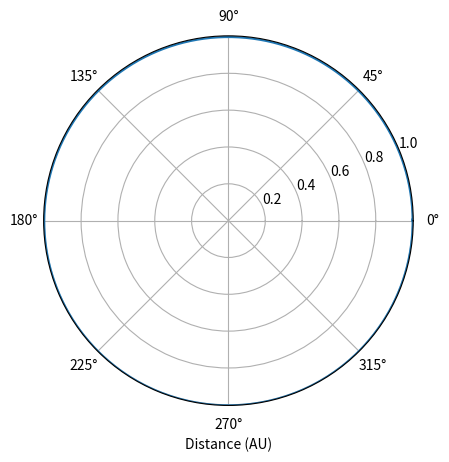

The matplotlib source for this figure:
#!/usr/bin/env python3
# -*- coding: utf-8 -*-
"""
Created on Thu Feb  6 13:33:08 2020

[redacted]
"""

# python 3 version 2/15
import numpy as np
import matplotlib.pyplot as plt

def rk4(x,t,tau,derivsRK):
#%  Runge-Kutta integrator (4th order)
#% Input arguments -
#%   x = current value of dependent variable
#%   t = independent variable (usually time)
#%   tau = step size (usually timestep)
#%   derivsRK = right hand side of the ODE; derivsRK is the
#%             name of the function which returns dx/dt
#%             Calling format derivsRK(x,t).
#% Output arguments -
#%   xout = new value of x after a step of size tau
    half_tau = 0.5*tau
    F1 = derivsRK(x,t)
    t_half = t + half_tau
    xtemp = x + half_tau*F1
    F2 = derivsRK(xtemp,t_half)
    xtemp = x + half_tau*F2
    F3 = derivsRK(xtemp,t_half)
    t_full = t + tau
    xtemp = x + tau*F3
    F4 = derivsRK(xtemp,t_full)
    xout = x + tau/6.*(F1 + F4 + 2.*(F2+F3))
    return xout
def rka(x,t,tau,err,derivsRK):

#% Adaptive Runge-Kutta routine
#% Inputs
#%   x          Current value of the dependent variable
#%   t          Independent variable (usually time)
#%   tau        Step size (usually time step)
#%   err        Desired fractional local truncation error
#%   derivsRK   Right hand side of the ODE; derivsRK is the
#%              name of the function which returns dx/dt
#%              Calling format derivsRK(x,t).
#% Outputs
#%   xSmall     New value of the dependent variable
#%   t          New value of the independent variable
#%   tau        Suggested step size for next call to rka

#%* Set initial variables
    tSave = t;  xSave = x    # Save initial values
    safe1 = .9;  safe2 = 4.  # Safety factors
    eps = np.spacing(1) # smallest value

#%* Loop over maximum number of attempts to satisfy error bound
    maxTry = 100

    for iTry in range(1,maxTry):
	
#%* Take the two small time steps
        half_tau = 0.5 * tau
        xTemp = rk4(xSave,tSave,half_tau,derivsRK)
        t = tSave + half_tau
        xSmall = rk4(xTemp,t,half_tau,derivsRK)
  
  #%* Take the single big time step
        t = tSave + tau
        xBig = rk4(xSave,tSave,tau,derivsRK)
  
  #%* Compute the estimated truncation error
        scale = err * (np.abs(xSmall) + np.abs(xBig))/2.
        xDiff = xSmall - xBig
        errorRatio = np.max( [np.abs(xDiff)/(scale + eps)] )
        
        #print safe1,tau,errorRatio
  
  #%* Estimate news tau value (including safety factors)
        tau_old = tau

        tau = safe1*tau_old*errorRatio**(-0.20)
        tau = np.max([tau,tau_old/safe2])
        tau = np.min([tau,safe2*tau_old])
  
  #%* If error is acceptable, return computed values
        if errorRatio < 1 : 
          # xSmall = xSmall #% +  (xDiff)/15
          #   xSmall = (16.*xSmall - xBig)/15. # correction
            return xSmall, t, tau  

#%* Issue error message if error bound never satisfied
    print ('ERROR: Adaptive Runge-Kutta routine failed')
    return
def gravrk(s,t):
#%  Returns right-hand side of Kepler ODE; used by Runge-Kutta routines
#%  Inputs
#%    s      State vector [r(1) r(2) v(1) v(2)]
#%    t      Time (not used)
#%  Output
#%    deriv  Derivatives [dr(1)/dt dr(2)/dt dv(1)/dt dv(2)/dt]

#%* Compute acceleration
    r = np.array([s[0], s[1]])  # Unravel the vector s into position and velocity
    v = np.array([s[2] ,s[3]])
    accel = -GM*r/np.linalg.norm(r)**3  # Gravitational acceleration

#%* Return derivatives [dr(1)/dt dr(2)/dt dv(1)/dt dv(2)/dt]
    derivs = np.array([v[0], v[1], accel[0], accel[1]])
    return derivs

# orbit - Program to compute the orbit of a comet.
#clear all;  help orbit;  % Clear memory and print header

def orbit(input_dict = {},calc_info = False, 
          inter_input = False, plot_traj = True, plot_energy = False):
    if inter_input:
        # Set initial position and velocity of the comet.
        r0 = float(input("Enter initial radial distance (AU): "))
        # v0 = float(input("Enter initial tangential velocity (AU/yr): "))
        vstr = str(input("Enter initial tangential velocity (AU/yr) as a number or multiple of Pi (e.g.,2*pi): "))
        
        # modify input to allow 'pi'
        vinp = vstr.split('*')
        if (vinp[-1].lower() == 'pi'):
          v0 = float(vinp[0])*np.pi
        else:
          v0 = float(vinp[0])
        
        nStep = int(input("Enter number of steps: "))
        tau =  float(input("Enter time step (yr): "))
        NumericalMethod=0
        while(NumericalMethod not in np.array([1,2,3,4,5,6,7])):
            NumericalMethod = int(input("Choose a number for a numerical method:\n\
         1-Euler, 2-Euler-Cromer, 3-Runge-Kutta 4-Adaptive R-K: "))
    elif input_dict:
        r0 = input_dict['r0']
        v0 = input_dict['v0']
        nStep = input_dict['nStep']
        tau = input_dict['tau']
        NumericalMethod = input_dict['NumericalMethod']
    else:
        r0 = 1
        v0 = 2*np.pi
        nStep = 15
        tau = .1
        NumericalMethod = 2
    
    r = np.array([r0, 0.])
    v = np.array([0., v0])
    state = np.array([ r[0], r[1], v[0], v[1] ])   # Used by R-K routines
    
    #Set physical parameters (mass, G*M)
    GM = 4*np.pi**2      # Grav. const. * Mass of Sun (au^3/yr^2)
    mass = 1.        # Mass of comet
    adaptErr = 1.e-4 # Error parameter used by adaptive Runge-Kutta
    time = 0.0
    
    #%* Loop over desired number of steps using specified
    #%  numerical method.
    for istep in range(0,nStep):
    
      #%* Record position and energy for plotting.
      # Initially set the arrays for the first step
      if istep == 0:
          rplot = np.linalg.norm(r)
          thplot = np.arctan2(r[1],r[0])
          tplot = time
          kinetic = .5*mass*np.linalg.norm(v)**2
          potential= - GM*mass/np.linalg.norm(r)
      else:    
          rplot = np.append(rplot,np.linalg.norm(r))           #Record position for polar plot
          thplot = np.append(thplot,np.arctan2(r[1],r[0]))
          tplot = np.append(tplot,time)
          kinetic = np.append(kinetic,0.5*mass*np.linalg.norm(v)**2)   # Record energies
          potential= np.append(potential,- GM*mass/np.linalg.norm(r))
      
      #%* Calculate new position and velocity using desired method.
      if NumericalMethod == 1 :
        accel = -GM*r/np.linalg.norm(r)**3
        r = r + tau*v             # Euler step
        v = v + tau*accel
        time = time + tau
      elif NumericalMethod == 2:
        accel = -GM*r/np.linalg.norm(r)**3
        v = v + tau*accel
        r = r + tau*v             # Euler-Cromer step
        time = time + tau
      elif NumericalMethod == 3:
        state = rk4(state,time,tau,gravrk)
        r = [state[0], state[1]]   # 4th order Runge-Kutta
        v = [state[2], state[3]]
        time = time + tau
      else:
        [state, time, tau] = rka(state,time,tau,adaptErr,gravrk)
        r = [state[0], state[1]]   # Adaptive Runge-Kutta
        v = [state[2], state[3]]
      # If sometime after first step and theta goes from neg to pos, then we know we've completed an orbit
      if istep != 0 and (thplot[-2:]*[-1,1] > 0).all():
          break
          
    #print(thplot[-5:])
    
    if plot_traj:
        #%* Graph the trajectory of the comet.
        plt.figure(1); plt.clf()  #Clear figure 1 window and bring forward
        plt.polar(thplot,rplot,'-')  # Use polar plot for graphing orbit
        plt.xlabel('Distance (AU)')
        plt.grid(True)
    
    if plot_energy:
        #%* Graph the energy of the comet versus time.
        plt.figure(2); plt.clf()   # Clear figure 2 window and bring forward
        totalE = kinetic + potential   # Total energy
        plt.plot(tplot,kinetic,'-.',tplot,potential,'--',tplot,totalE,'-')
        #plt.legend('Kinetic','Potential','Total')
        plt.xlabel('Time (yr)'); plt.ylabel('Energy (M AU^2/yr^2)')
        plt.grid(True)
        plt.show()

    if calc_info:
        # Period
        T = tplot[-2]
        # semi-major axis (eq 10)
        # Or find values along x-axis?
        a = (T**2*(GM/(4*np.pi**2)))**(1/3)
        # eccentricity TOp of pg 2??
        e1 = max(rplot)/a - 1
        e2 = 1 - min(rplot)/a
        print(e1,e2)
        e = (e1+e2)/2
        # perihelion distance
        peri = (1-e)*a
        info = [T,e,peri]
        return rplot,thplot,info

    return rplot, thplot

if __name__ == "__main__":
    # non-elliptical
    input_dict = {
        'r0': 1,
        'v0': 2*np.pi,
        'nStep': 1100,
        'tau': .001,
        'NumericalMethod': 2
        }
    rplot, thplot, info = orbit(input_dict, calc_info=True)
    
    # elliptical
    input_dict = {
        'r0': 1,
        'v0': 1*np.pi,
        'nStep': 1100,
        'tau': .001,
        'NumericalMethod': 2
        }
    #rplot, thplot, info = orbit(input_dict, calc_info=True)